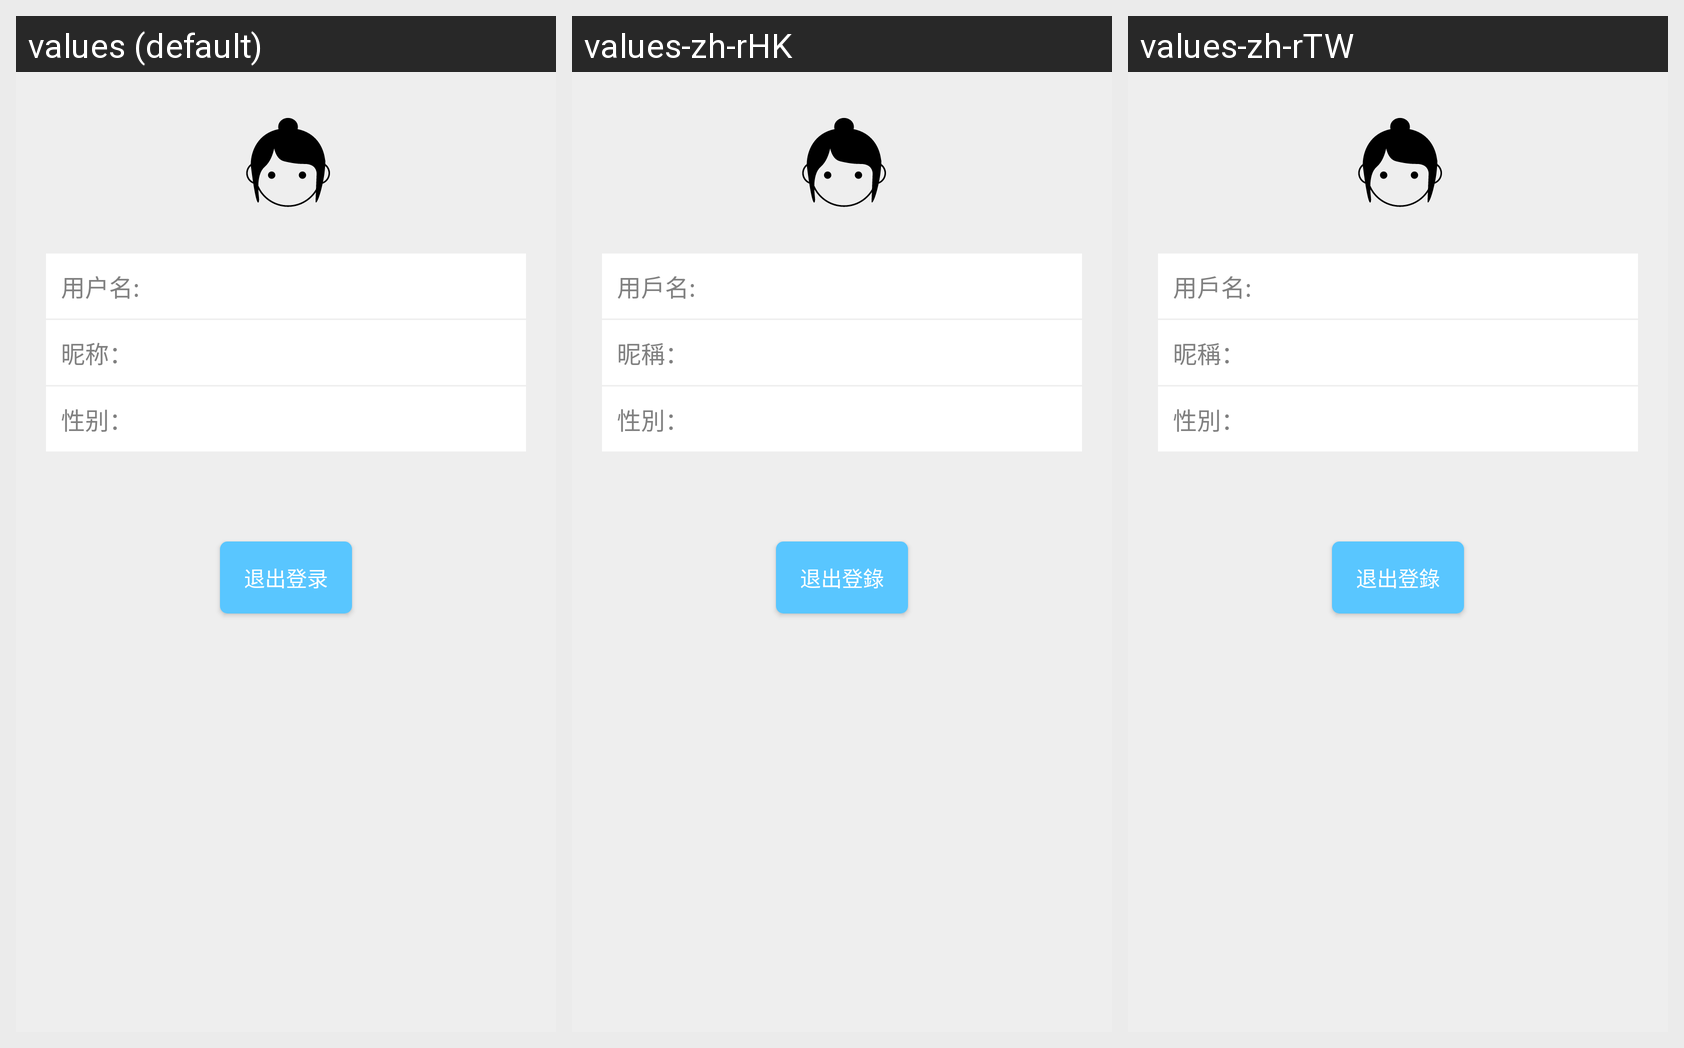

Here is an Android app screen in its default locale and in the app's own translations. Write out the translated-string differences for the strings that appear on this screen.
Android screen res/layout/activity_user_profile.xml rendered under 3 locales, left to right: values (default), values-zh-rHK, values-zh-rTW. Device: Nexus 5 (rendered at 1080×1920; each locale shown at half size, 540×960, under a caption strip naming it); theme AppTheme.
Strings drawn on this screen, with the default value and each locale's value (text and hints the layout hard-codes, and strings that could not be matched under every locale, appear in the picture but are not listed):

user_name_label
  values: 用户名:
  values-zh-rHK: 用戶名:
  values-zh-rTW: 用戶名:

nick_label
  values: 昵称：
  values-zh-rHK: 昵稱：
  values-zh-rTW: 昵稱：

sex_label
  values: 性别：
  values-zh-rHK: 性別：
  values-zh-rTW: 性別：

logout
  values: 退出登录
  values-zh-rHK: 退出登錄
  values-zh-rTW: 退出登錄
